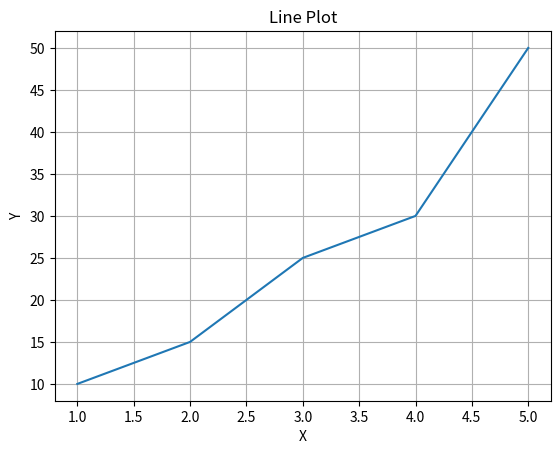
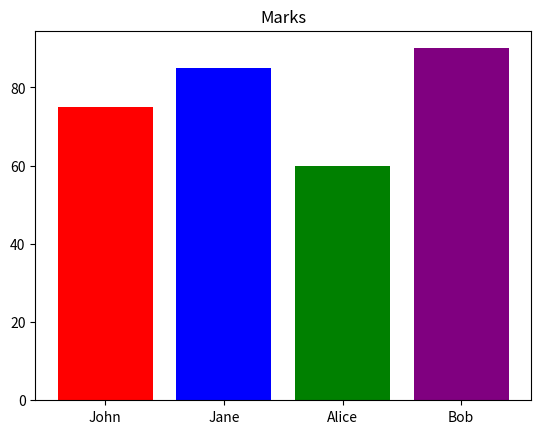
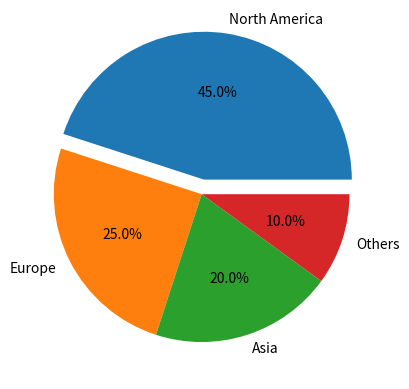
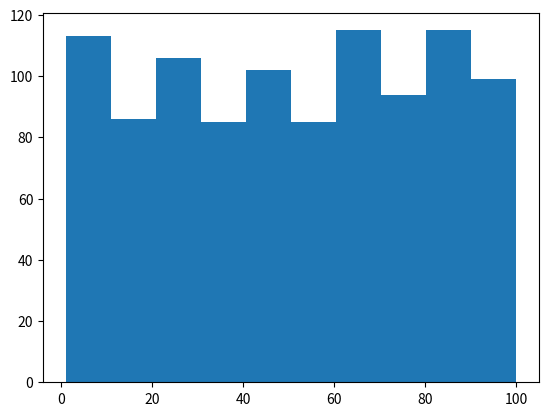

Source code (Python) for these figures, in order:
import numpy as np

arr1 = np.arange(1, 21)
print(np.sum(arr1), np.mean(arr1), np.median(arr1), np.std(arr1))
print(np.where(arr1 > 10))

arr2 = np.arange(1, 17).reshape(4, 4)
print(arr2)
print(arr2.T)
print(arr2.sum(axis=1))
print(arr2.sum(axis=0))

a = np.random.randint(1, 21, (3, 3))
b = np.random.randint(1, 21, (3, 3))
print(a + b)
print(a - b)
print(a * b)
print(np.dot(a, b))

arr3 = np.arange(12).reshape(3, 4)
print(arr3[:2, -2:])

import pandas as pd

data = {
    'Name': ['Alice', 'Bob', 'Charlie', 'Diana', 'Eve'],
    'Age': [24, 27, 22, 32, 29],
    'Department': ['HR', 'Finance', 'IT', 'Marketing', 'HR'],
    'Salary': [45000, 54000, 50000, 62000, 47000]
}

df = pd.DataFrame(data)

print(df.head())
print(df[['Age', 'Salary']].describe())
print(df[df['Department'] == 'HR']['Salary'].mean())

df['Bonus'] = df['Salary'] * 0.1

print(df[(df['Age'] >= 25) & (df['Age'] <= 30)])

print(df.groupby('Department')['Salary'].mean())

df.sort_values(by='Salary').to_csv('sorted_salary.csv', index=False)

import matplotlib.pyplot as plt
import numpy as np

x = [1, 2, 3, 4, 5]
y = [10, 15, 25, 30, 50]
plt.plot(x, y)
plt.title("Line Plot")
plt.xlabel("X")
plt.ylabel("Y")
plt.grid()
plt.show()

students = ['John', 'Jane', 'Alice', 'Bob']
marks = [75, 85, 60, 90]
plt.bar(students, marks, color=['red', 'blue', 'green', 'purple'])
plt.title("Marks")
plt.show()

regions = ['North America', 'Europe', 'Asia', 'Others']
revenue = [45, 25, 20, 10]
explode = [0.1, 0, 0, 0]
plt.pie(revenue, labels=regions, explode=explode, autopct='%1.1f%%')
plt.show()

data = np.random.randint(1, 101, 1000)
plt.hist(data)
plt.show()
